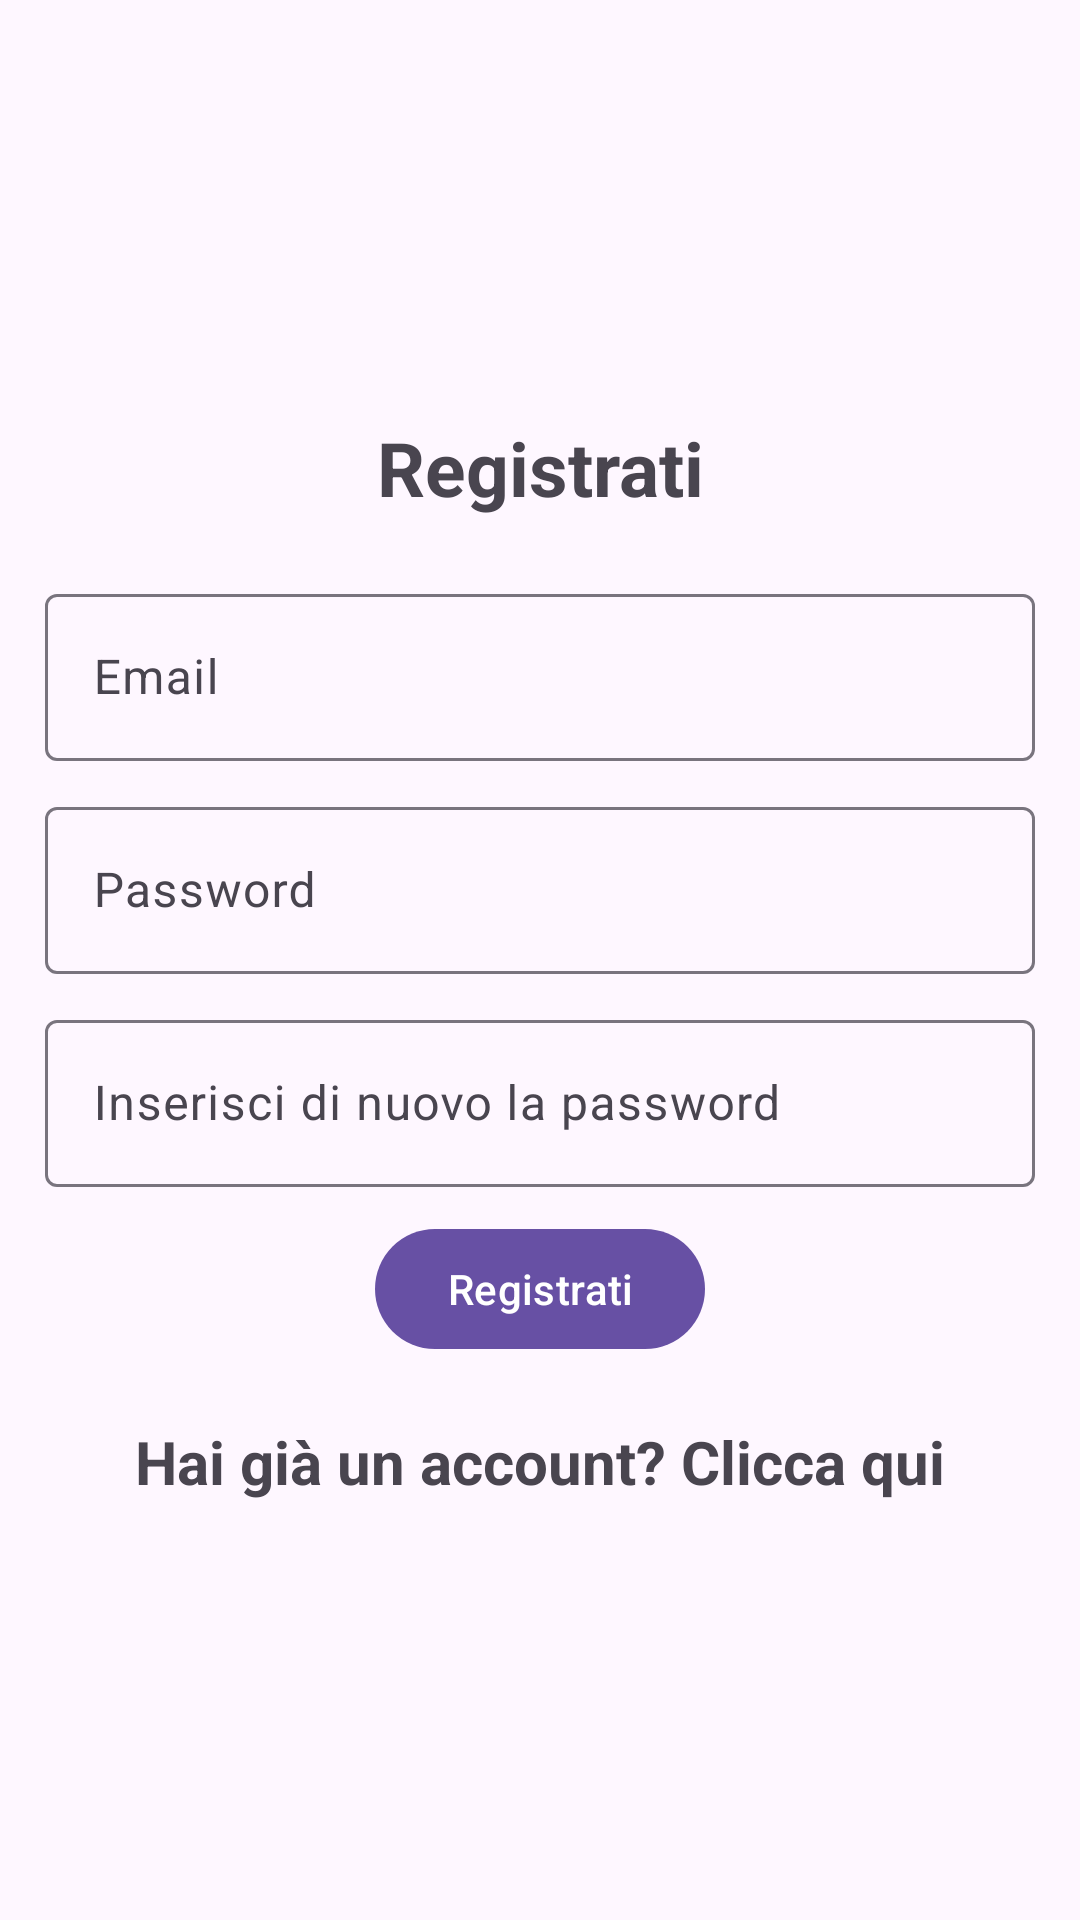

The Android layout XML behind this screen, and the referenced resources:
<!-- AndroidManifest.xml: activity theme Theme.Material3.Light.NoActionBar -->
<!-- res/layout/activity_register.xml -->
<?xml version="1.0" encoding="utf-8"?>
<LinearLayout xmlns:android="http://schemas.android.com/apk/res/android"
    xmlns:app="http://schemas.android.com/apk/res-auto"
    xmlns:tools="http://schemas.android.com/tools"
    android:layout_width="match_parent"
    android:layout_height="match_parent"
    android:gravity="center"
    android:orientation="vertical"
    android:padding="15dp"
    tools:context=".login.RegisterActivity"
   >

    <TextView
        android:layout_width="match_parent"
        android:layout_height="wrap_content"
        android:layout_marginBottom="20dp"
        android:gravity="center"
        android:text="@string/register"
        android:textSize="25sp"
        android:textStyle="bold" />

    <com.google.android.material.textfield.TextInputLayout
        android:layout_width="match_parent"
        android:layout_height="wrap_content">

        <com.google.android.material.textfield.TextInputEditText
            android:id="@+id/email"
            android:layout_width="match_parent"
            android:layout_height="wrap_content"
            android:hint="@string/email" />

    </com.google.android.material.textfield.TextInputLayout>


    <com.google.android.material.textfield.TextInputLayout
        android:layout_width="match_parent"
        android:layout_height="wrap_content"
        android:layout_marginTop="10dp"
        >

        <com.google.android.material.textfield.TextInputEditText
            android:id="@+id/password"
            android:inputType="textPassword"
            android:layout_width="match_parent"
            android:layout_height="wrap_content"
            android:hint="@string/password" />


    </com.google.android.material.textfield.TextInputLayout>

    <com.google.android.material.textfield.TextInputLayout
        android:layout_width="match_parent"
        android:layout_height="wrap_content"
        android:layout_marginTop="10dp"
        >

        <com.google.android.material.textfield.TextInputEditText
            android:id="@+id/passwordCheck"
            android:inputType="textPassword"
            android:layout_width="match_parent"
            android:layout_height="wrap_content"
            android:hint="@string/inserisci_di_nuovo_la_password" />


    </com.google.android.material.textfield.TextInputLayout>


    <ProgressBar
        android:id="@+id/progressBar"
        android:visibility="gone"
        android:layout_width="wrap_content"
        android:layout_height="wrap_content" />

    <Button
        android:id="@+id/btn_register"
        android:layout_width="wrap_content"
        android:layout_height="wrap_content"
        android:layout_marginTop="10dp"
        android:text="@string/register" />

    <TextView
        android:id="@+id/loginNow"
        android:text="@string/clicca_per_loggare"
        android:layout_width="match_parent"
        android:layout_height="wrap_content"
        android:textStyle="bold"
        android:textSize="20sp"
        android:gravity="center"
        android:layout_marginTop="20dp"
        />

</LinearLayout>
<!-- resources referenced by this layout -->
<resources>
  <string name="clicca_per_loggare">Hai già un account? Clicca qui </string>
  <string name="email">Email</string>
  <string name="inserisci_di_nuovo_la_password">Inserisci di nuovo la password</string>
  <string name="password">Password</string>
  <string name="register">Registrati</string>
</resources>
